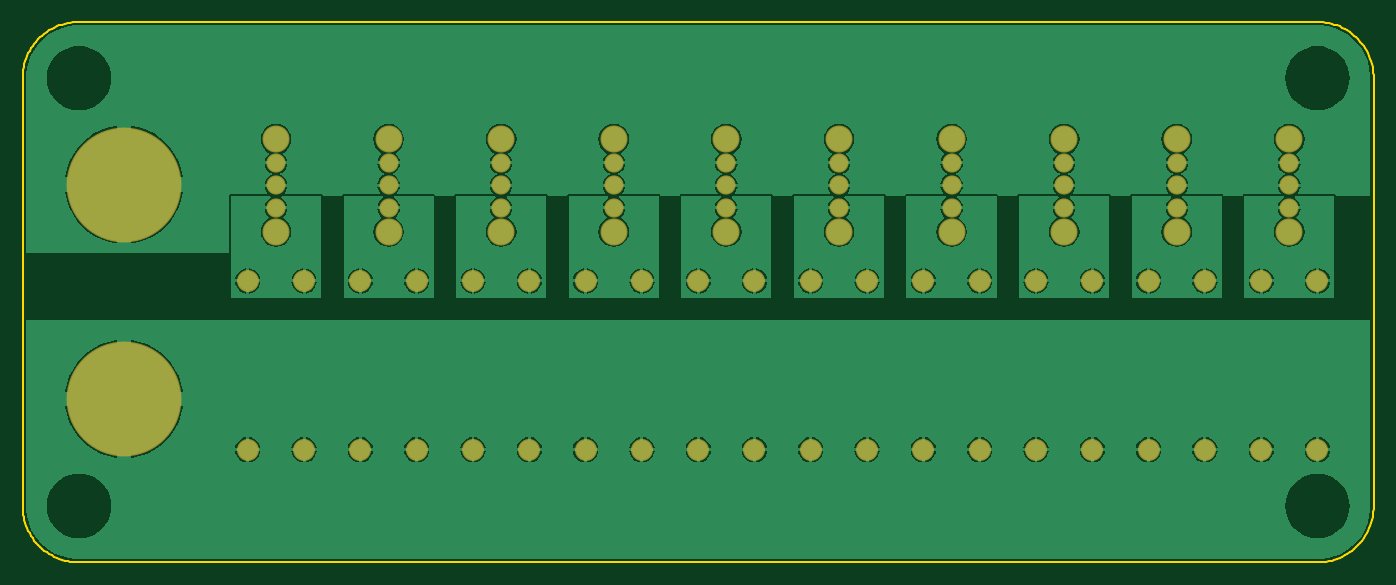
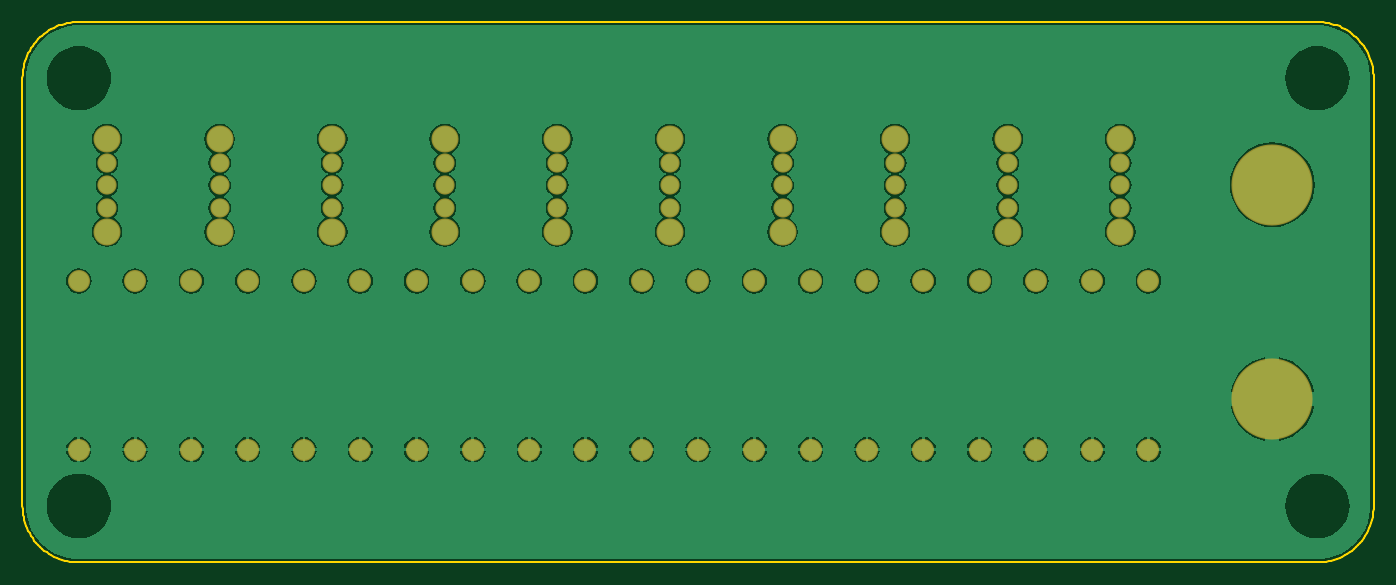
Circuit board: 7 layer files. Board 120.0 x 48.0 mm.
- bottom_copper: Load.GBL (53094 bytes)
- bottom_mask: Load.GBS (2252 bytes)
- outline: Load.GM1 (2598 bytes)
- top_copper: Load.GTL (63060 bytes)
- top_silk: Load.GTO (160 bytes)
- paste: Load.GTP (162 bytes)
- top_mask: Load.GTS (2251 bytes)

=== bottom_copper: Load.GBL (53094 bytes, source omitted) ===
=== bottom_mask: Load.GBS ===
G04*
G04 #@! TF.GenerationSoftware,Altium Limited,Altium Designer,18.1.9 (240)*
G04*
G04 Layer_Color=16711935*
%FSLAX25Y25*%
%MOIN*%
G70*
G01*
G75*
%ADD10C,0.07690*%
%ADD12C,0.09461*%
%ADD13C,0.06706*%
%ADD19C,0.28359*%
D10*
X452756Y98425D02*
D03*
Y39370D02*
D03*
X433071Y98425D02*
D03*
Y39370D02*
D03*
X413386Y98425D02*
D03*
Y39370D02*
D03*
X393701Y98425D02*
D03*
Y39370D02*
D03*
X374016Y98425D02*
D03*
Y39370D02*
D03*
X354331Y98425D02*
D03*
Y39370D02*
D03*
X334646Y98425D02*
D03*
Y39370D02*
D03*
X314961Y98425D02*
D03*
Y39370D02*
D03*
X295275Y98425D02*
D03*
Y39370D02*
D03*
X275590Y98425D02*
D03*
Y39370D02*
D03*
X255905Y98425D02*
D03*
Y39370D02*
D03*
X236220Y98425D02*
D03*
Y39370D02*
D03*
X216535Y98425D02*
D03*
Y39370D02*
D03*
X196850Y98425D02*
D03*
Y39370D02*
D03*
X177165Y98425D02*
D03*
Y39370D02*
D03*
X157480Y98425D02*
D03*
Y39370D02*
D03*
X137795Y98425D02*
D03*
Y39370D02*
D03*
X118110Y98425D02*
D03*
Y39370D02*
D03*
X98425Y98425D02*
D03*
Y39370D02*
D03*
X78740Y98425D02*
D03*
Y39370D02*
D03*
D12*
X442913Y115689D02*
D03*
Y147972D02*
D03*
X403543Y115689D02*
D03*
Y147972D02*
D03*
X364173Y115689D02*
D03*
Y147972D02*
D03*
X324803Y115689D02*
D03*
Y147972D02*
D03*
X285433Y115689D02*
D03*
Y147972D02*
D03*
X246063Y115689D02*
D03*
Y147972D02*
D03*
X206693Y115689D02*
D03*
Y147972D02*
D03*
X167323Y115689D02*
D03*
Y147972D02*
D03*
X127953Y115689D02*
D03*
Y147972D02*
D03*
X88583Y115689D02*
D03*
Y147972D02*
D03*
D13*
X442913Y139705D02*
D03*
Y123957D02*
D03*
Y131831D02*
D03*
X403543Y139705D02*
D03*
Y123957D02*
D03*
Y131831D02*
D03*
X364173Y139705D02*
D03*
Y123957D02*
D03*
Y131831D02*
D03*
X324803Y139705D02*
D03*
Y123957D02*
D03*
Y131831D02*
D03*
X285433Y139705D02*
D03*
Y123957D02*
D03*
Y131831D02*
D03*
X246063Y139705D02*
D03*
Y123957D02*
D03*
Y131831D02*
D03*
X206693Y139705D02*
D03*
Y123957D02*
D03*
Y131831D02*
D03*
X167323Y139705D02*
D03*
Y123957D02*
D03*
Y131831D02*
D03*
X127953Y139705D02*
D03*
Y123957D02*
D03*
Y131831D02*
D03*
X88583Y139705D02*
D03*
Y123957D02*
D03*
Y131831D02*
D03*
D19*
X35433Y132087D02*
D03*
Y57087D02*
D03*
M02*

=== outline: Load.GM1 ===
G04*
G04 #@! TF.GenerationSoftware,Altium Limited,Altium Designer,18.1.9 (240)*
G04*
G04 Layer_Color=16711935*
%FSLAX25Y25*%
%MOIN*%
G70*
G01*
G75*
%ADD20C,0.00787*%
D20*
X452756Y0D02*
X453753Y25D01*
X454747Y101D01*
X455737Y227D01*
X456718Y403D01*
X457690Y628D01*
X458649Y903D01*
X459593Y1225D01*
X460519Y1595D01*
X461425Y2012D01*
X462309Y2473D01*
X463169Y2979D01*
X464001Y3528D01*
X464805Y4119D01*
X465578Y4749D01*
X466318Y5418D01*
X467024Y6123D01*
X467692Y6863D01*
X468322Y7636D01*
X468913Y8440D01*
X469461Y9272D01*
X469968Y10132D01*
X470429Y11016D01*
X470846Y11922D01*
X471216Y12848D01*
X471538Y13792D01*
X471812Y14751D01*
X472038Y15722D01*
X472214Y16704D01*
X472340Y17694D01*
X472416Y18688D01*
X472441Y19685D01*
Y169291D02*
X472416Y170288D01*
X472340Y171283D01*
X472214Y172272D01*
X472038Y173254D01*
X471812Y174225D01*
X471538Y175184D01*
X471216Y176128D01*
X470846Y177054D01*
X470429Y177961D01*
X469968Y178844D01*
X469461Y179704D01*
X468913Y180537D01*
X468322Y181341D01*
X467692Y182114D01*
X467024Y182854D01*
X466318Y183559D01*
X465578Y184228D01*
X464805Y184858D01*
X464001Y185448D01*
X463169Y185997D01*
X462309Y186503D01*
X461425Y186965D01*
X460519Y187381D01*
X459593Y187751D01*
X458649Y188074D01*
X457690Y188348D01*
X456718Y188573D01*
X455737Y188749D01*
X454747Y188875D01*
X453753Y188951D01*
X452756Y188976D01*
X19685D02*
X18688Y188951D01*
X17694Y188875D01*
X16704Y188749D01*
X15722Y188573D01*
X14751Y188348D01*
X13792Y188074D01*
X12848Y187751D01*
X11922Y187381D01*
X11016Y186965D01*
X10132Y186503D01*
X9272Y185997D01*
X8440Y185448D01*
X7636Y184858D01*
X6863Y184228D01*
X6123Y183559D01*
X5418Y182854D01*
X4749Y182114D01*
X4119Y181341D01*
X3528Y180537D01*
X2979Y179704D01*
X2473Y178844D01*
X2012Y177961D01*
X1595Y177054D01*
X1225Y176128D01*
X903Y175184D01*
X628Y174225D01*
X403Y173254D01*
X227Y172272D01*
X101Y171283D01*
X25Y170288D01*
X0Y169291D01*
Y19685D02*
X25Y18688D01*
X101Y17694D01*
X227Y16704D01*
X403Y15722D01*
X628Y14751D01*
X903Y13792D01*
X1225Y12848D01*
X1595Y11922D01*
X2012Y11016D01*
X2473Y10132D01*
X2979Y9272D01*
X3528Y8440D01*
X4119Y7636D01*
X4749Y6863D01*
X5418Y6123D01*
X6123Y5418D01*
X6863Y4749D01*
X7636Y4119D01*
X8440Y3528D01*
X9272Y2979D01*
X10132Y2473D01*
X11016Y2012D01*
X11922Y1595D01*
X12848Y1225D01*
X13792Y903D01*
X14751Y628D01*
X15722Y403D01*
X16704Y227D01*
X17694Y101D01*
X18688Y25D01*
X19685Y0D01*
X472441Y19685D02*
Y169291D01*
X19685Y188976D02*
X452756D01*
X0Y19685D02*
Y169291D01*
X19685Y0D02*
X452756D01*
M02*

=== top_copper: Load.GTL (63060 bytes, source omitted) ===
=== top_silk: Load.GTO ===
G04*
G04 #@! TF.GenerationSoftware,Altium Limited,Altium Designer,18.1.9 (240)*
G04*
G04 Layer_Color=65535*
%FSLAX25Y25*%
%MOIN*%
G70*
G01*
G75*
M02*

=== paste: Load.GTP ===
G04*
G04 #@! TF.GenerationSoftware,Altium Limited,Altium Designer,18.1.9 (240)*
G04*
G04 Layer_Color=8421504*
%FSLAX25Y25*%
%MOIN*%
G70*
G01*
G75*
M02*

=== top_mask: Load.GTS ===
G04*
G04 #@! TF.GenerationSoftware,Altium Limited,Altium Designer,18.1.9 (240)*
G04*
G04 Layer_Color=8388736*
%FSLAX25Y25*%
%MOIN*%
G70*
G01*
G75*
%ADD10C,0.07690*%
%ADD11C,0.40170*%
%ADD12C,0.09461*%
%ADD13C,0.06706*%
D10*
X452756Y98425D02*
D03*
Y39370D02*
D03*
X433071Y98425D02*
D03*
Y39370D02*
D03*
X413386Y98425D02*
D03*
Y39370D02*
D03*
X393701Y98425D02*
D03*
Y39370D02*
D03*
X374016Y98425D02*
D03*
Y39370D02*
D03*
X354331Y98425D02*
D03*
Y39370D02*
D03*
X334646Y98425D02*
D03*
Y39370D02*
D03*
X314961Y98425D02*
D03*
Y39370D02*
D03*
X295275Y98425D02*
D03*
Y39370D02*
D03*
X275590Y98425D02*
D03*
Y39370D02*
D03*
X255905Y98425D02*
D03*
Y39370D02*
D03*
X236220Y98425D02*
D03*
Y39370D02*
D03*
X216535Y98425D02*
D03*
Y39370D02*
D03*
X196850Y98425D02*
D03*
Y39370D02*
D03*
X177165Y98425D02*
D03*
Y39370D02*
D03*
X157480Y98425D02*
D03*
Y39370D02*
D03*
X137795Y98425D02*
D03*
Y39370D02*
D03*
X118110Y98425D02*
D03*
Y39370D02*
D03*
X98425Y98425D02*
D03*
Y39370D02*
D03*
X78740Y98425D02*
D03*
Y39370D02*
D03*
D11*
X35433Y132087D02*
D03*
Y57087D02*
D03*
D12*
X442913Y115689D02*
D03*
Y147972D02*
D03*
X403543Y115689D02*
D03*
Y147972D02*
D03*
X364173Y115689D02*
D03*
Y147972D02*
D03*
X324803Y115689D02*
D03*
Y147972D02*
D03*
X285433Y115689D02*
D03*
Y147972D02*
D03*
X246063Y115689D02*
D03*
Y147972D02*
D03*
X206693Y115689D02*
D03*
Y147972D02*
D03*
X167323Y115689D02*
D03*
Y147972D02*
D03*
X127953Y115689D02*
D03*
Y147972D02*
D03*
X88583Y115689D02*
D03*
Y147972D02*
D03*
D13*
X442913Y139705D02*
D03*
Y123957D02*
D03*
Y131831D02*
D03*
X403543Y139705D02*
D03*
Y123957D02*
D03*
Y131831D02*
D03*
X364173Y139705D02*
D03*
Y123957D02*
D03*
Y131831D02*
D03*
X324803Y139705D02*
D03*
Y123957D02*
D03*
Y131831D02*
D03*
X285433Y139705D02*
D03*
Y123957D02*
D03*
Y131831D02*
D03*
X246063Y139705D02*
D03*
Y123957D02*
D03*
Y131831D02*
D03*
X206693Y139705D02*
D03*
Y123957D02*
D03*
Y131831D02*
D03*
X167323Y139705D02*
D03*
Y123957D02*
D03*
Y131831D02*
D03*
X127953Y139705D02*
D03*
Y123957D02*
D03*
Y131831D02*
D03*
X88583Y139705D02*
D03*
Y123957D02*
D03*
Y131831D02*
D03*
M02*

